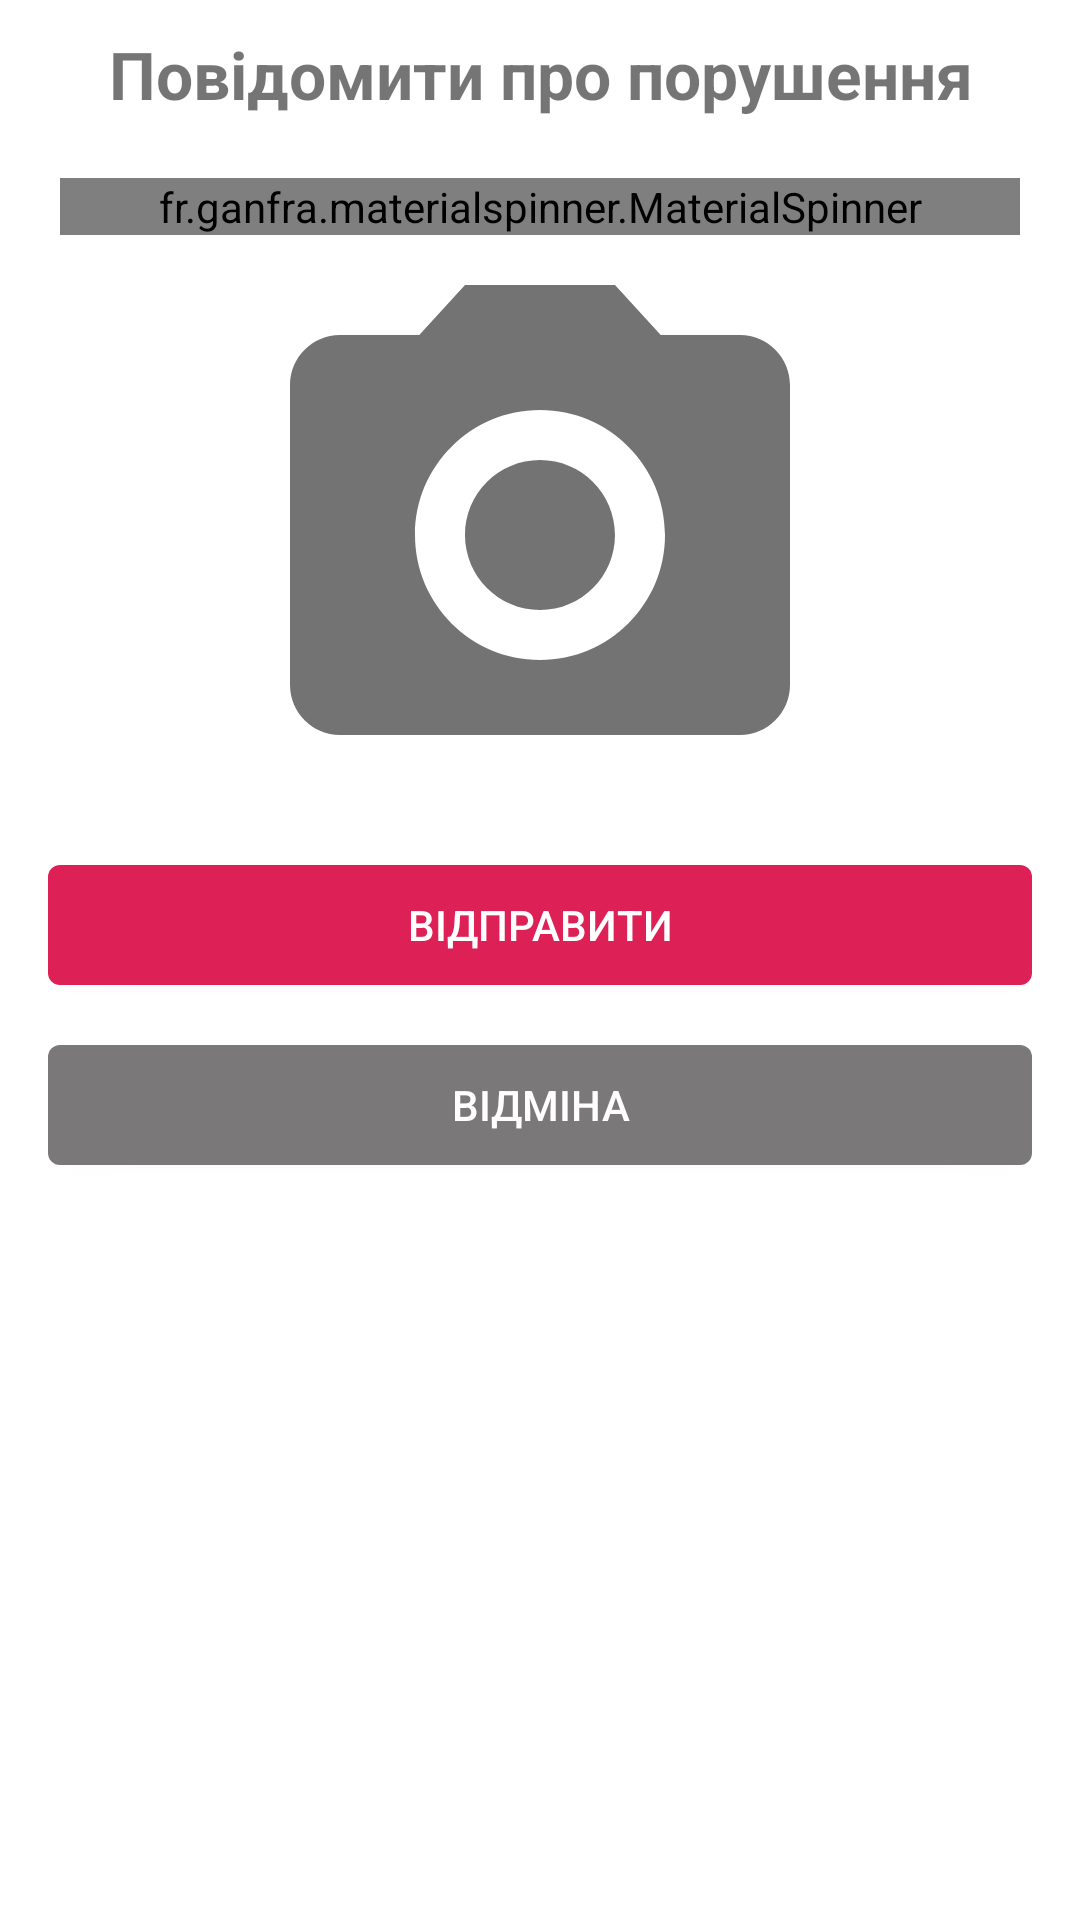

Reconstruct the res/layout file that produces this screen, plus the resources it refers to.
<!-- AndroidManifest.xml: application theme AppTheme -->
<!-- res/layout/fragment_dialog.xml -->
<?xml version="1.0" encoding="utf-8"?>
<FrameLayout xmlns:android="http://schemas.android.com/apk/res/android"
    android:layout_width="match_parent"
    android:layout_height="wrap_content"
    xmlns:app="http://schemas.android.com/apk/res-auto"
    android:layout_marginStart="45dp"
    android:layout_marginEnd="45dp"
    android:background="@android:color/white"
    android:layout_gravity="center_vertical"
    android:orientation="vertical">

    <LinearLayout
        android:layout_width="match_parent"
        android:layout_height="wrap_content"
        android:orientation="vertical">

        <TextView
            android:layout_width="match_parent"
            android:layout_height="wrap_content"
            android:layout_marginTop="10dp"
            android:layout_marginBottom="10dp"
            android:gravity="center"
            android:text="Повідомити про порушення"
            android:textSize="22sp"
            android:textStyle="bold" />

        <fr.ganfra.materialspinner.MaterialSpinner
            android:id="@+id/spinner_type"
            android:layout_width="match_parent"
            android:layout_height="wrap_content"
            android:entries="@array/offense_type"
            android:layout_marginTop="10dp"
            android:layout_marginStart="20dp"
            android:layout_marginEnd="20dp"
            app:ms_highlightColor="@color/colorRed"
            app:ms_baseColor="@color/colorRed"
            app:ms_hint="Вкажіть порушення"
            app:ms_hintColor="@android:color/black"
            app:ms_multiline="true"
            app:ms_floatingLabelColor="@color/colorRed"
            app:ms_floatingLabelText="Вкажіть порушення"
            app:ms_arrowColor="@color/colorRed"
            app:ms_arrowSize="10dp"/>

        <ImageView
            android:id="@+id/photo"
            android:src="@drawable/ic_photo_camera"
            android:layout_marginStart="20dp"
            android:layout_marginEnd="20dp"
            android:layout_width="match_parent"
            android:layout_height="200dp"/>

        <Button
            android:id="@+id/btn_send_dialog"
            android:layout_width="match_parent"
            android:layout_height="40dp"
            android:layout_marginStart="16dp"
            android:layout_marginTop="10dp"
            android:layout_marginEnd="16dp"
            android:layout_marginBottom="10dp"
            android:background="@drawable/bg_button"
            android:textColor="@android:color/white"
            android:text="Відправити"
            android:textAllCaps="true"
            android:textSize="14sp" />

        <Button
            android:id="@+id/btn_cancel"
            android:layout_width="match_parent"
            android:layout_height="40dp"
            android:layout_marginStart="16dp"
            android:layout_marginTop="10dp"
            android:layout_marginEnd="16dp"
            android:layout_marginBottom="10dp"
            android:text="Відміна"
            android:background="@drawable/bg_button_cancel"
            android:textColor="@android:color/white"
            android:textAllCaps="true"
            android:textSize="14sp" />
    </LinearLayout>
</FrameLayout>
<!-- resources referenced by this layout -->
<resources>
  <string-array name="offense_type">
          <item>Неправильне паркування</item>
          <item>Проїзд на червоне світло</item>
          <item>Перевищення швидкості</item>
          <item>Подвійна суцільна</item>
          <item>Аварія</item>
          <item>Інше</item>
      </string-array>
  <color name="colorRed">#DD2056</color>
  <!-- drawable bg_button (drawable) -->
  <?xml version="1.0" encoding="utf-8"?>
  <shape xmlns:android="http://schemas.android.com/apk/res/android"
      android:shape="rectangle">
      <solid android:color="@color/colorRed"/>
      <corners
          android:radius="4dp"
          />
      <stroke android:width="0dp"
          android:color="@color/colorGray" />
  </shape>
  <!-- drawable bg_button_cancel (drawable) -->
  <?xml version="1.0" encoding="utf-8"?>
  <shape xmlns:android="http://schemas.android.com/apk/res/android"
      android:shape="rectangle">
      <solid android:color="@color/colorGray"/>
      <corners
          android:radius="4dp"
          />
      <stroke android:width="0dp"
          android:color="@color/colorGray" />
  </shape>
  <!-- drawable ic_photo_camera (drawable) -->
  <vector xmlns:android="http://schemas.android.com/apk/res/android"
      android:width="24dp"
      android:height="24dp"
      android:viewportWidth="24"
      android:viewportHeight="24">
    <path
        android:pathData="M9,2L7.17,4H4C2.9,4 2,4.9 2,6V18C2,19.1 2.9,20 4,20H20C21.1,20 22,19.1 22,18V6C22,4.9 21.1,4 20,4H16.83L15,2H9ZM11.9998,15C13.6566,15 14.9998,13.6569 14.9998,12C14.9998,10.3431 13.6566,9 11.9998,9C10.3429,9 8.9998,10.3431 8.9998,12C8.9998,13.6569 10.3429,15 11.9998,15ZM7.0002,12C7.0002,14.76 9.2402,17 12.0002,17C14.7602,17 17.0002,14.76 17.0002,12C17.0002,9.24 14.7602,7 12.0002,7C9.2402,7 7.0002,9.24 7.0002,12Z"
        android:fillColor="#737373"
        android:fillType="evenOdd"/>
  </vector>
  <style name="AppTheme" parent="Theme.AppCompat.Light.DarkActionBar">
          
          <item name="colorPrimary">@color/colorPrimary</item>
          <item name="colorPrimaryDark">@color/colorPrimaryDark</item>
          <item name="colorAccent">@color/colorAccent</item>
      </style>
  <color name="colorGray">#7A7878</color>
  <color name="colorPrimary">#DD2056</color>
  <color name="colorPrimaryDark">#DD2056</color>
  <color name="colorAccent">#D81B60</color>
</resources>
